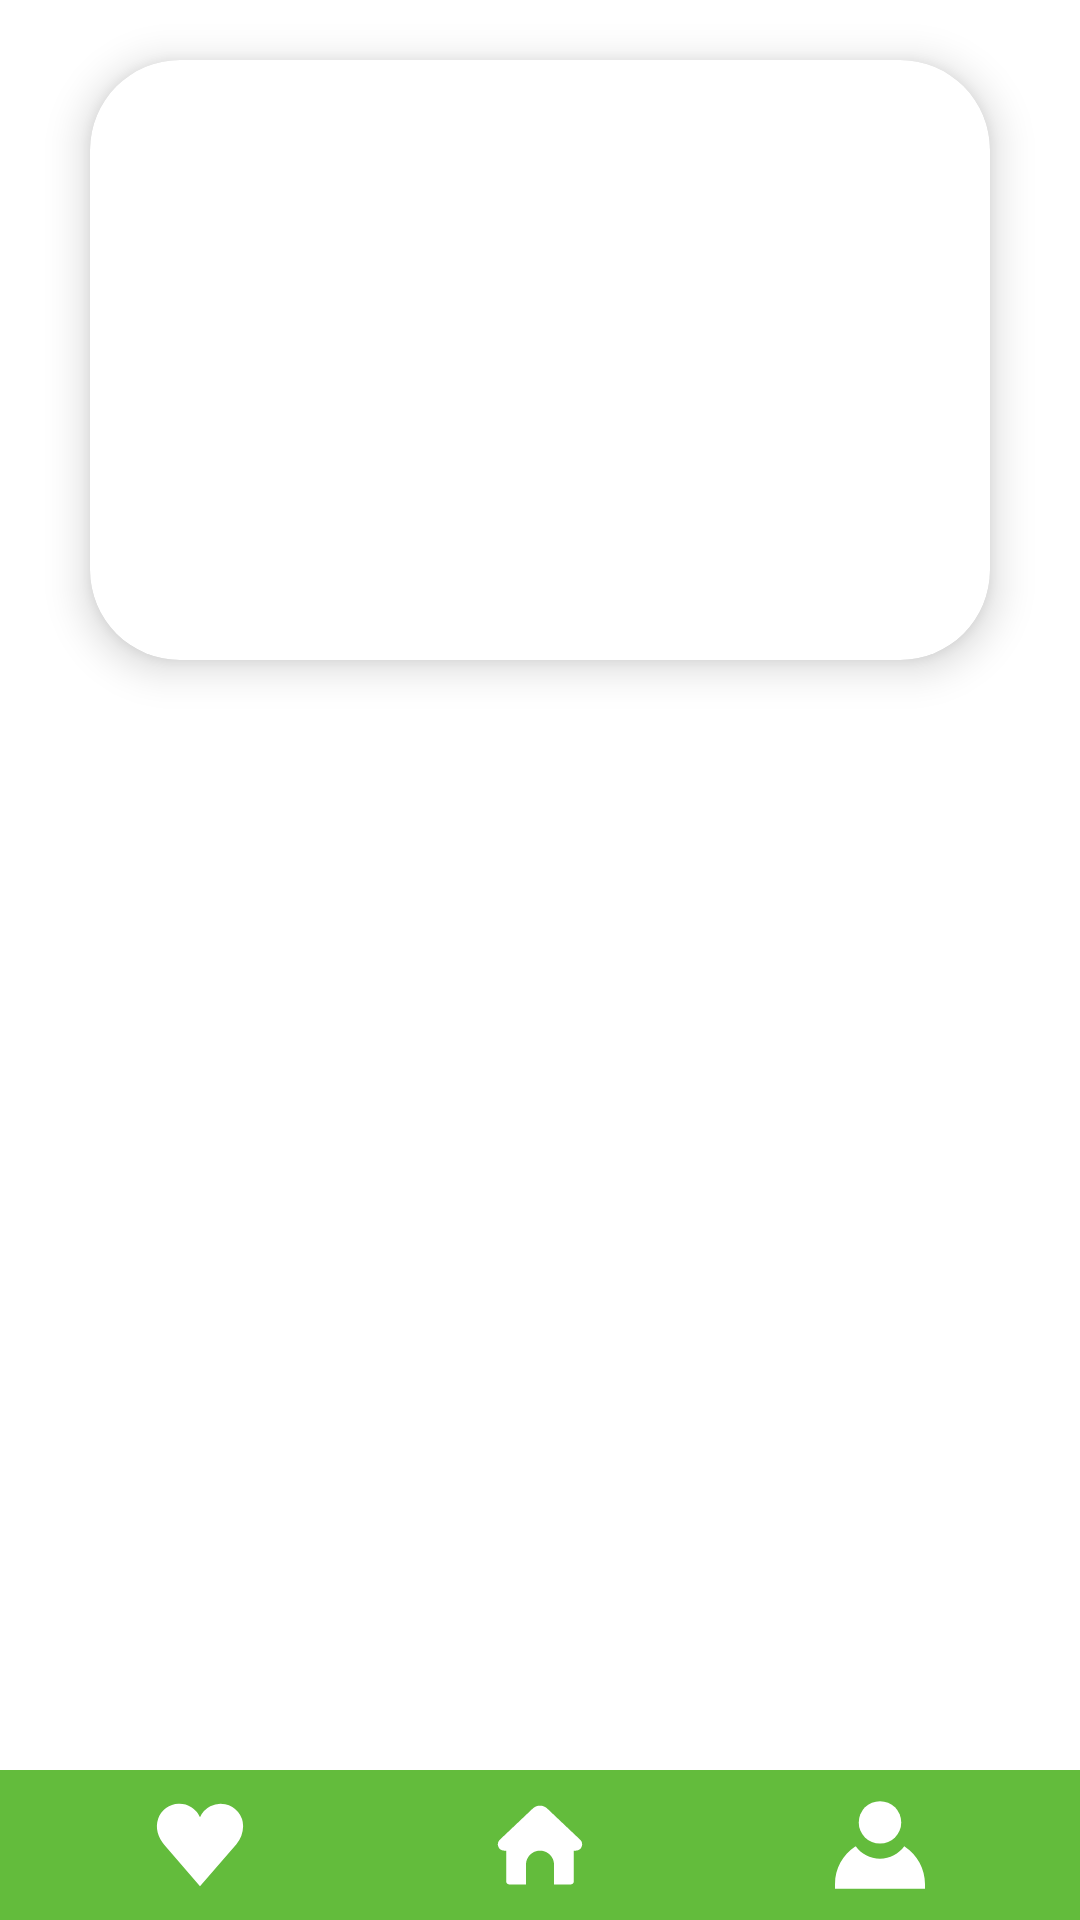

This screen was rendered from an Android layout file. Write that file and the resources it references.
<!-- AndroidManifest.xml: application theme Theme.Aklny -->
<!-- res/layout/activity_main.xml -->
<?xml version="1.0" encoding="utf-8"?>
<androidx.constraintlayout.widget.ConstraintLayout xmlns:android="http://schemas.android.com/apk/res/android"
    xmlns:app="http://schemas.android.com/apk/res-auto"
    xmlns:tools="http://schemas.android.com/tools"
    android:layout_width="match_parent"
    android:layout_height="match_parent"
    android:background="@color/white"
    android:gravity="center"
    android:orientation="vertical"
    tools:context=".activities.MainActivity">

    <androidx.cardview.widget.CardView
        android:id="@+id/cardView"
        android:layout_width="wrap_content"
        android:layout_height="wrap_content"
        android:layout_margin="20dp"
        app:cardCornerRadius="30dp"
        app:cardElevation="8dp"
        app:layout_constraintEnd_toEndOf="parent"
        app:layout_constraintStart_toStartOf="parent"
        app:layout_constraintTop_toTopOf="parent">

        <LinearLayout
            android:id="@+id/main_card"
            android:layout_width="300dp"
            android:layout_height="200dp"
            android:gravity="center"
            android:orientation="horizontal">








            <LinearLayout
                android:layout_width="wrap_content"
                android:layout_height="wrap_content"
                android:layout_weight="1"
                android:gravity="center"
                android:orientation="vertical">

                <TextView
                    android:layout_width="wrap_content"
                    android:layout_height="wrap_content"
                    android:layout_margin="5dp"
                    android:gravity="center"
                    android:letterSpacing="0.4"
                    android:text="@string/title_for_cardView_1"
                    android:textColor="@color/white"
                    android:textSize="22sp"
                    android:textStyle="bold" />

                <TextView
                    android:layout_width="wrap_content"
                    android:layout_height="wrap_content"
                    android:gravity="center"
                    android:letterSpacing="0.1"
                    android:lineHeight="20sp"
                    android:text="@string/paragraph_for_cardView_1"
                    android:textColor="@color/white"
                    android:textSize="15sp"
                    android:textStyle="bold" />
            </LinearLayout>






        </LinearLayout>
    </androidx.cardview.widget.CardView>

    <FrameLayout
        android:id="@+id/categories_fr_container"
        android:name="com.example.aklny.categories_fragment"
        android:layout_width="match_parent"
        android:layout_height="match_parent"
        app:layout_constraintBottom_toTopOf="@+id/main_footer"
        app:layout_constraintEnd_toEndOf="parent"
        app:layout_constraintHorizontal_bias="0.0"
        app:layout_constraintStart_toStartOf="parent"
        app:layout_constraintTop_toBottomOf="@+id/cardView"
        app:layout_constraintVertical_bias="0.286">

    </FrameLayout>

    <LinearLayout
        android:id="@+id/main_footer"
        android:layout_width="match_parent"
        android:layout_height="wrap_content"
        android:background="@drawable/footer_background"
        android:orientation="horizontal"
        android:padding="10dp"
        app:layout_constraintBottom_toBottomOf="parent">

        <ImageView
            android:id="@+id/btn_main_favourite"
            android:layout_width="wrap_content"
            android:layout_height="wrap_content"
            android:layout_gravity="left"
            android:layout_weight="1"
            android:src="@drawable/ic_favorite" />

        <ImageView
            android:id="@+id/btn_main_home"
            android:layout_width="wrap_content"
            android:layout_height="wrap_content"
            android:layout_gravity="center"
            android:layout_weight="1"
            android:src="@drawable/ic_home" />

        <ImageView
            android:id="@+id/btn_main_profile"
            android:layout_width="wrap_content"
            android:layout_height="wrap_content"
            android:layout_gravity="right"
            android:layout_weight="1"
            android:src="@drawable/ic_profile" />
    </LinearLayout>
</androidx.constraintlayout.widget.ConstraintLayout>
<!-- resources referenced by this layout -->
<resources>
  <color name="white">#FFFFFFFF</color>
  <!-- drawable footer_background (drawable) -->
  <?xml version="1.0" encoding="utf-8"?>
  <shape xmlns:android="http://schemas.android.com/apk/res/android">
      <solid android:color="@color/item_background"/>
  </shape>
  <!-- drawable ic_favorite (drawable) -->
  <vector xmlns:android="http://schemas.android.com/apk/res/android"
      android:width="30dp"
      android:height="30dp"
      android:viewportWidth="24"
      android:viewportHeight="24">
    <path
        android:fillColor="@color/white"
        android:pathData="M23.5,7A6,6 0,0 0,12 4.61,6 6,0 0,0 0.84,5C0,7.45 0.82,9.94 2.51,12h0L12,23l9.71,-11.22A7.74,7.74 0,0 0,23.5 7Z"/>
  </vector>
  <!-- drawable ic_home (drawable) -->
  <vector xmlns:android="http://schemas.android.com/apk/res/android"
      android:width="30dp"
      android:height="30dp"
      android:viewportWidth="32"
      android:viewportHeight="32">
    <path
        android:fillColor="@color/white"
        android:pathData="M30.854,16.548C30.523,17.43 29.703,18 28.764,18H28v11c0,0.552 -0.448,1 -1,1h-6v-7c0,-2.757 -2.243,-5 -5,-5s-5,2.243 -5,5v7H5c-0.552,0 -1,-0.448 -1,-1V18H3.235c-0.939,0 -1.759,-0.569 -2.09,-1.451c-0.331,-0.882 -0.088,-1.852 0.62,-2.47L13.444,3.019c1.434,-1.357 3.679,-1.357 5.112,0l11.707,11.086C30.941,14.696 31.185,15.666 30.854,16.548z"/>
  </vector>
  <!-- drawable ic_next (drawable) -->
  <vector xmlns:android="http://schemas.android.com/apk/res/android"
      android:width="40dp"
      android:height="40dp"
      android:viewportWidth="477.175"
      android:viewportHeight="477.175">
    <path
        android:fillColor="@color/white"
        android:pathData="M360.731,229.075l-225.1,-225.1c-5.3,-5.3 -13.8,-5.3 -19.1,0s-5.3,13.8 0,19.1l215.5,215.5l-215.5,215.5c-5.3,5.3 -5.3,13.8 0,19.1c2.6,2.6 6.1,4 9.5,4c3.4,0 6.9,-1.3 9.5,-4l225.1,-225.1C365.931,242.875 365.931,234.275 360.731,229.075z"/>
  </vector>
  <!-- drawable ic_pervious (drawable) -->
  <vector xmlns:android="http://schemas.android.com/apk/res/android"
      android:width="40dp"
      android:height="40dp"
      android:viewportWidth="477.175"
      android:viewportHeight="477.175">
    <path
        android:fillColor="@color/white"
        android:pathData="M145.188,238.575l215.5,-215.5c5.3,-5.3 5.3,-13.8 0,-19.1s-13.8,-5.3 -19.1,0l-225.1,225.1c-5.3,5.3 -5.3,13.8 0,19.1l225.1,225c2.6,2.6 6.1,4 9.5,4s6.9,-1.3 9.5,-4c5.3,-5.3 5.3,-13.8 0,-19.1L145.188,238.575z"/>
  </vector>
  <string name="paragraph_for_cardView_1">We got you! Round the clock Round the year</string>
  <string name="title_for_cardView_1">New!</string>
  <style name="Theme.Aklny" parent="Theme.MaterialComponents.DayNight.DarkActionBar">
          
          <item name="colorPrimary">@color/login_first_color</item>
          <item name="colorPrimaryVariant">@color/white</item>
          <item name="colorOnPrimary">@color/white</item>
          
          <item name="colorSecondary">@color/teal_200</item>
          <item name="colorSecondaryVariant">@color/teal_700</item>
          <item name="colorOnSecondary">@color/item_background</item>
          
          <item name="android:statusBarColor" tools:targetApi="l">?attr/colorPrimaryVariant</item>
          
      </style>
  <color name="item_background">#63BC3C</color>
  <color name="login_first_color">#222831</color>
  <color name="teal_200">#FF03DAC5</color>
  <color name="teal_700">#FF018786</color>
</resources>
